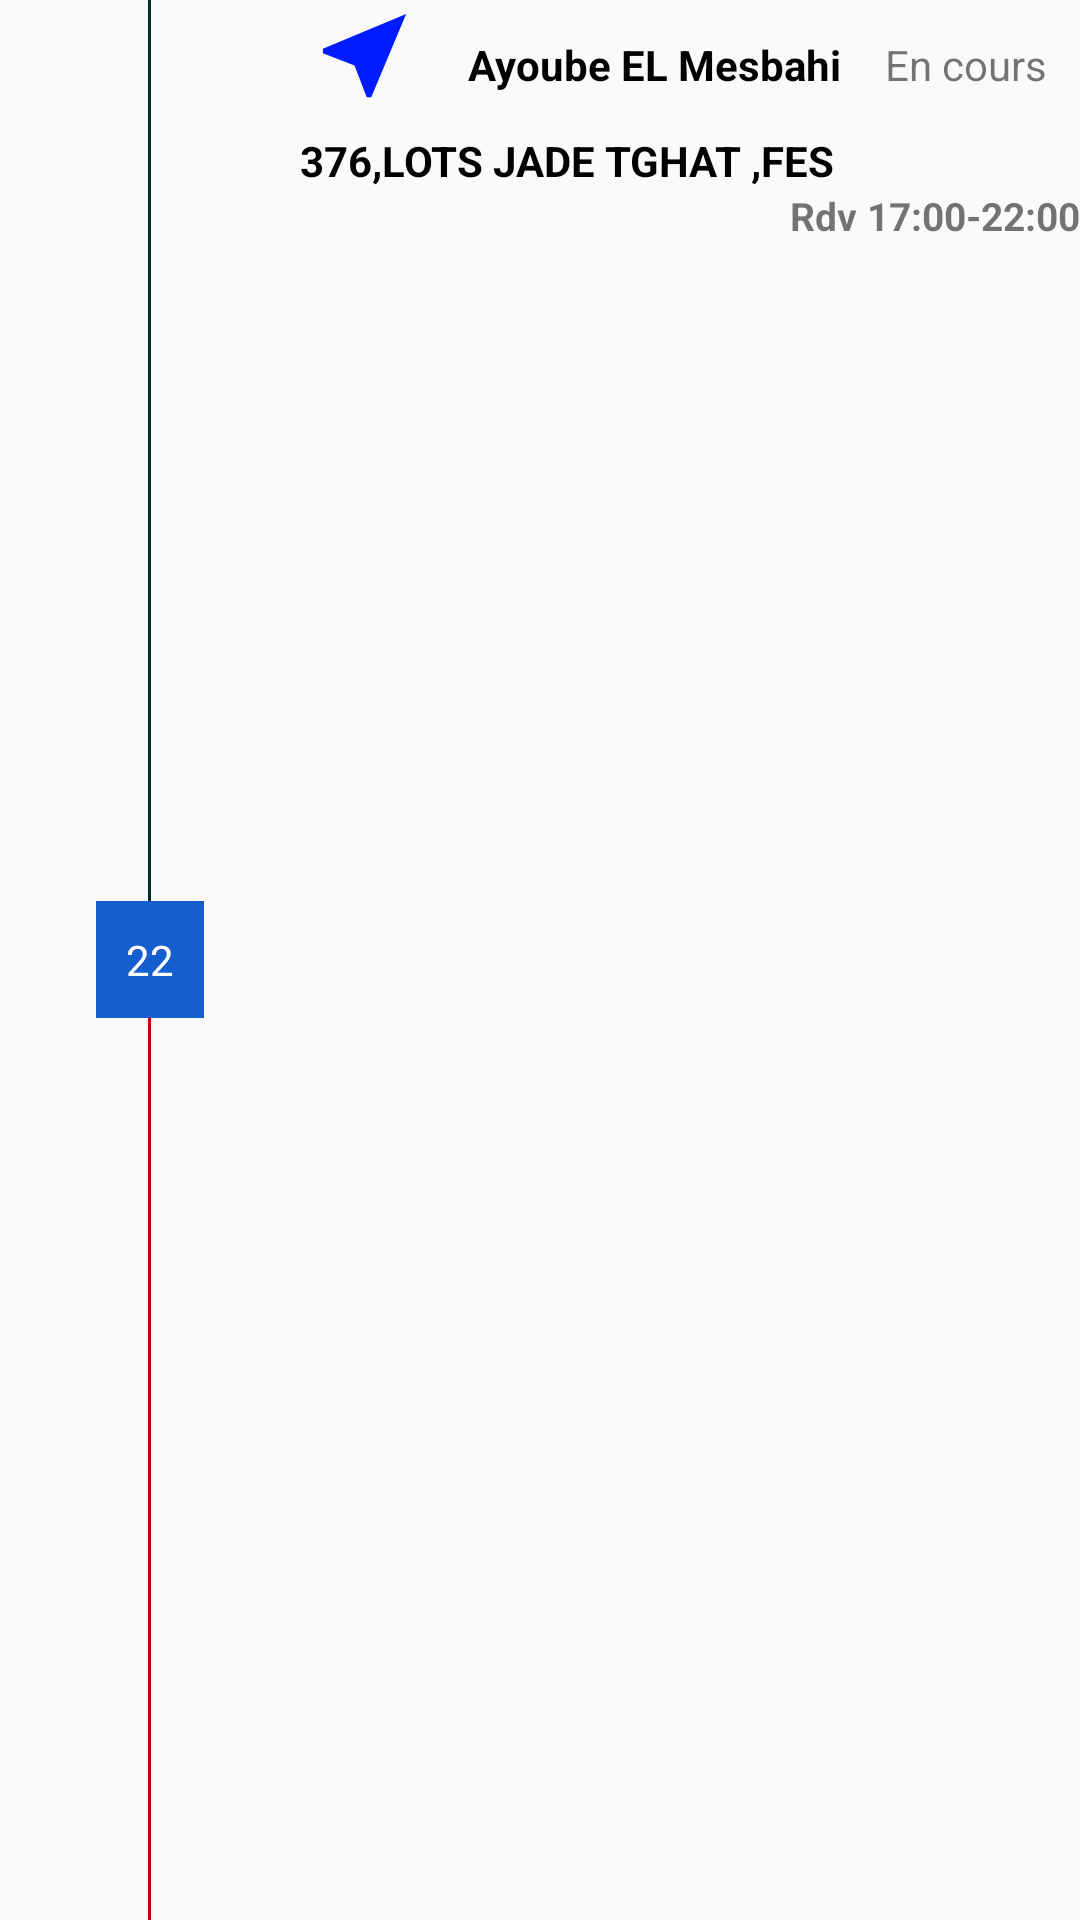

Layout XML and referenced resources for this Android screen:
<!-- AndroidManifest.xml: application theme AppTheme -->
<!-- res/layout/itemcommande.xml -->
<?xml version="1.0" encoding="utf-8"?>
<LinearLayout xmlns:android="http://schemas.android.com/apk/res/android"
    xmlns:app="http://schemas.android.com/apk/res-auto"
    xmlns:tools="http://schemas.android.com/tools"
    android:id="@+id/container1"
    android:layout_width="match_parent"
    android:layout_height="100dp"
    android:background="#00FFD6D6"
    android:orientation="horizontal">

    <RelativeLayout
        android:layout_width="100dp"
        android:layout_height="match_parent">

        <View
            android:layout_width="1dp"
            android:layout_height="match_parent"
            android:layout_above="@+id/orderC"
            android:layout_centerHorizontal="true"
            android:background="#0A2B2B" />

        <TextView
            android:id="@+id/orderC"
            android:layout_width="wrap_content"
            android:layout_height="wrap_content"
            android:layout_centerInParent="true"
            android:background="#155ECE"
            android:padding="10dp"
            android:text="22"
            android:textColor="@android:color/white" />

        <View
            android:layout_width="1dp"
            android:layout_height="match_parent"
            android:layout_below="@+id/orderC"
            android:layout_centerHorizontal="true"
            android:background="#C00" />

    </RelativeLayout>

    <RelativeLayout
        android:id="@+id/relative"
        android:layout_width="match_parent"
        android:layout_height="match_parent">

        <TextView
            android:id="@+id/nomClient"
            android:layout_width="wrap_content"
            android:layout_height="wrap_content"
            android:layout_alignParentTop="true"
            android:layout_marginStart="13dp"
            android:layout_marginLeft="13dp"
            android:layout_marginTop="12dp"
            android:layout_toEndOf="@+id/imageView6"
            android:layout_toRightOf="@+id/imageView6"
            android:text="Ayoube EL Mesbahi"
            android:textColor="#020101"
            android:textStyle="bold">

        </TextView>

        <TextView
            android:id="@+id/addresCommande"
            android:layout_width="match_parent"
            android:layout_height="wrap_content"
            android:layout_alignParentTop="true"
            android:layout_alignParentEnd="true"
            android:layout_alignParentRight="true"
            android:layout_marginTop="44dp"
            android:layout_marginEnd="3dp"
            android:layout_marginRight="3dp"
            android:text="376,LOTS JADE TGHAT ,FES"
            android:textColor="#020101"
            android:textStyle="bold"
            app:fontFamily="@font/poppins" />

        <TextView
            android:id="@+id/etatCommande"
            android:layout_width="wrap_content"
            android:layout_height="wrap_content"
            android:layout_below="@id/addresCommande"
            android:layout_alignParentRight="true"
            android:text="Rdv 17:00-22:00"
            android:textSize="13dp"
            android:textStyle="bold">

        </TextView>

        <ImageView
            android:id="@+id/imageView6"
            android:layout_width="43dp"
            android:layout_height="43dp"
            android:layout_alignBottom="@+id/addresCommande"
            android:layout_marginBottom="26dp"
            android:src="@drawable/ic_near_me_black_24dp" />

        <TextView
            android:id="@+id/stateCommande"
            android:layout_width="wrap_content"
            android:layout_height="wrap_content"
            android:layout_alignParentTop="true"
            android:layout_alignParentEnd="true"
            android:layout_alignParentRight="true"
            android:layout_marginTop="12dp"
            android:layout_marginEnd="11dp"
            android:layout_marginRight="11dp"
            android:text="En cours" />

    </RelativeLayout>

</LinearLayout>
<!-- resources referenced by this layout -->
<resources>
  <!-- drawable ic_near_me_black_24dp (drawable) -->
  <vector android:height="70dp" android:tint="#001BFF"
      android:viewportHeight="24.0" android:viewportWidth="24.0"
      android:width="70dp" xmlns:android="http://schemas.android.com/apk/res/android">
      <path android:fillColor="#FF000000" android:pathData="M21,3L3,10.53v0.98l6.84,2.65L12.48,21h0.98L21,3z"/>
  </vector>
  <style name="AppTheme" parent="Theme.AppCompat.Light.NoActionBar">
          
          <item name="colorPrimary">@color/colorPrimary</item>
          <item name="colorPrimaryDark">@color/colorPrimaryDark</item>
          <item name="colorAccent">@color/colorAccent</item>
  
      </style>
  <color name="colorPrimary">#008577</color>
  <color name="colorPrimaryDark">#00574B</color>
  <color name="colorAccent">#04F704</color>
</resources>
